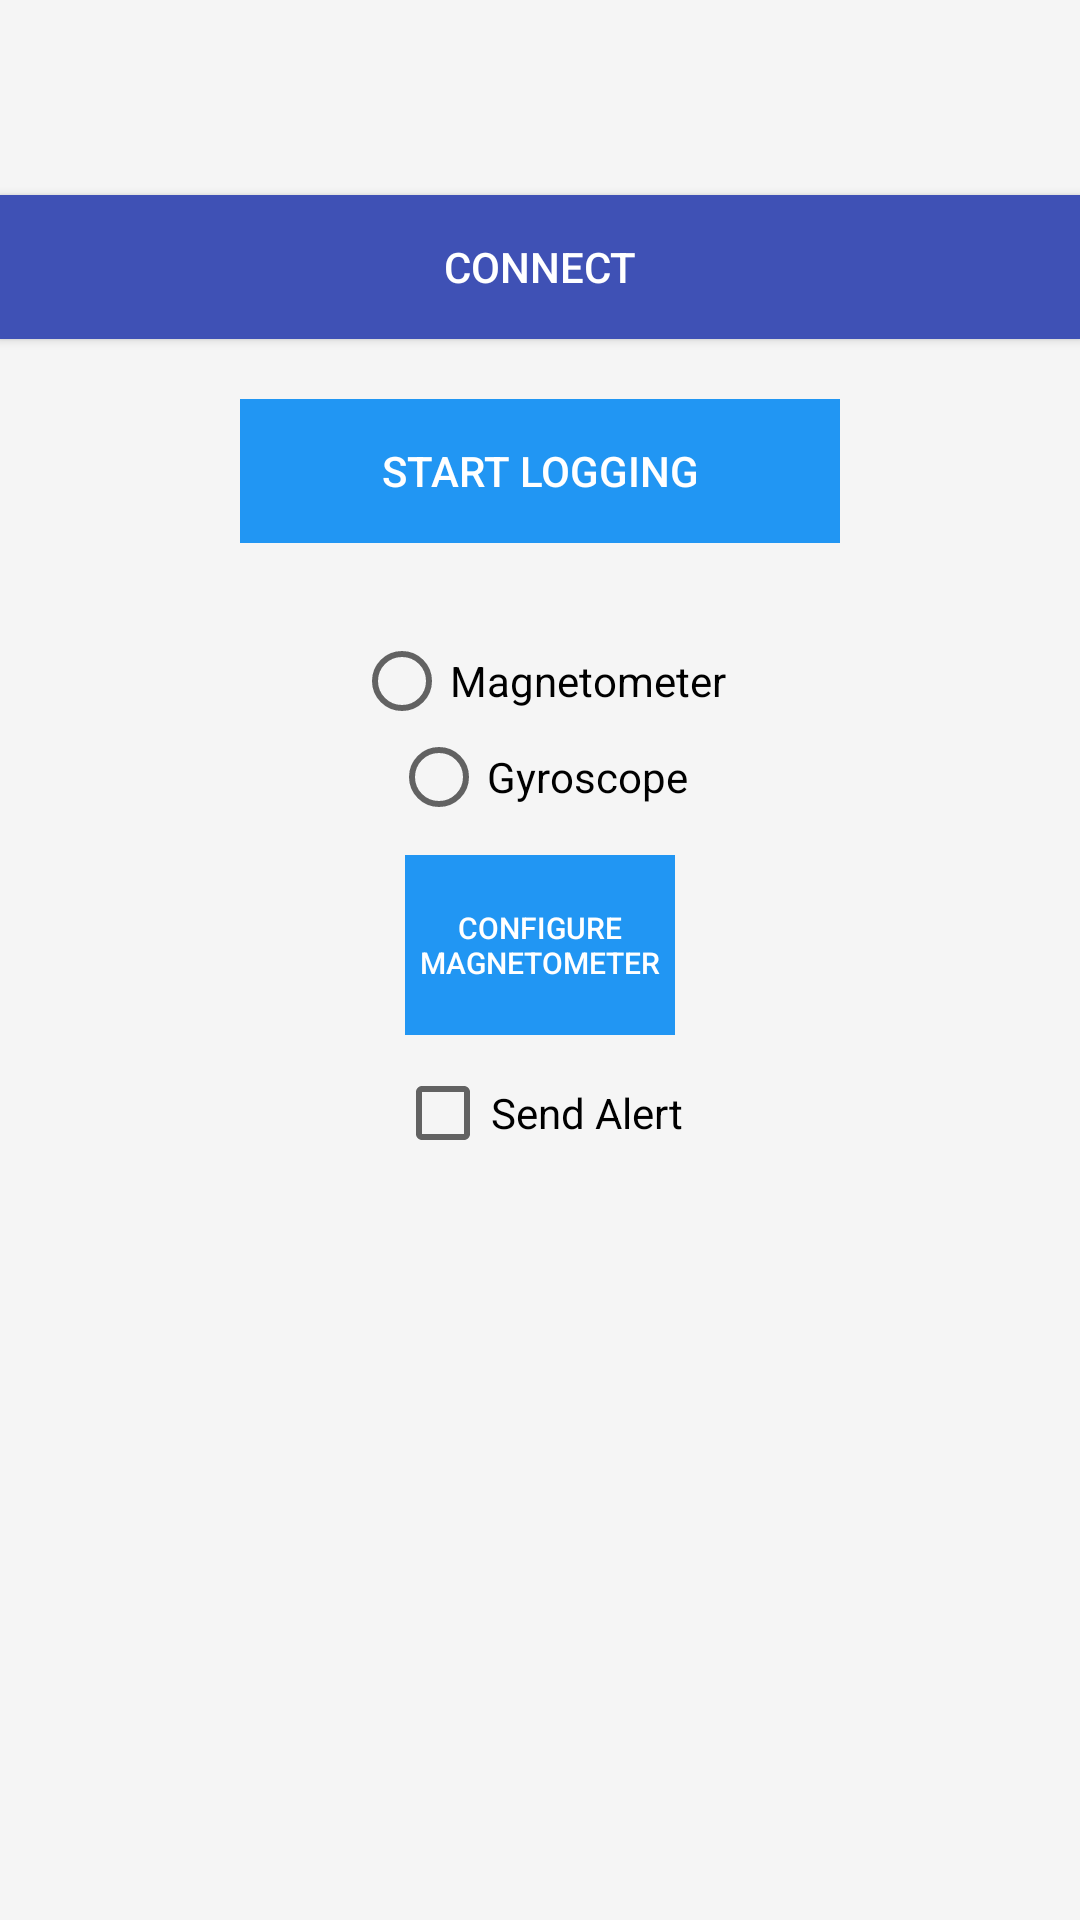

Android layout source for this screen:
<!-- AndroidManifest.xml: activity theme AppTheme.NoActionBar -->
<!-- res/layout/activity_main.xml -->
<RelativeLayout xmlns:android="http://schemas.android.com/apk/res/android"
    xmlns:app="http://schemas.android.com/apk/res-auto"
    android:orientation="horizontal"
    android:layout_width="match_parent"
    android:background="#f5f5f5"
    android:layout_height="match_parent"
    android:layout_gravity="center_vertical"
    android:layout_weight="0.25">

        <Button
            android:layout_width="200dp"
            android:layout_height="wrap_content"
            android:text="Start Logging"
            android:textColor="#ffffff"
            android:id="@+id/button"
            android:enabled="false"
            android:background="#2196F3"
            android:layout_marginTop="20dp"
            android:layout_below="@+id/conn"
            android:layout_centerHorizontal="true" />



        <Button
            android:layout_width="wrap_content"
            android:layout_height="wrap_content"
            android:text="Connect"
            android:id="@+id/conn"
            android:background="#3F51B5"
            android:layout_alignParentTop="true"
            android:layout_marginTop="65dp"
            android:layout_alignParentStart="true"
            android:layout_alignParentEnd="true"
            android:textColor="#ffffff" />

        <RadioGroup xmlns:android="http://schemas.android.com/apk/res/android"
            android:layout_width="fill_parent"
            android:id="@id/radio"
            android:layout_height="wrap_content"
            android:layout_below="@id/button"
            android:gravity="center"
            android:layout_marginTop="30dp"
            android:orientation="vertical">
            <RadioButton android:id="@+id/radio_mag"
                android:layout_width="wrap_content"
                android:layout_height="wrap_content"
                android:text="Magnetometer" />
            <RadioButton android:id="@+id/radio_gyro"
                android:layout_width="wrap_content"
                android:layout_height="wrap_content"
                android:text="Gyroscope" />
        </RadioGroup>

        <ImageView
            android:layout_width="60dp"
            android:layout_height="wrap_content"
            android:id="@+id/imageView"
            android:layout_alignParentBottom="true"
            android:onClick="OnBatteryUpdate"
            android:layout_centerHorizontal="true" />

        <TextView
            android:layout_width="wrap_content"
            android:layout_height="wrap_content"
            android:textAppearance="?android:attr/textAppearanceMedium"
            android:text=" "
            android:id="@+id/BattextView"
            android:layout_alignTop="@+id/imageView"
            android:layout_centerHorizontal="true" />


    <Button
        android:layout_width="90dp"
        android:layout_height="60dp"
        android:text="Configure Magnetometer"
        android:textColor="#ffffff"
        android:textSize="10dp"
        android:id="@+id/conmag"
        android:enabled="false"
        android:background="#2196F3"
        android:layout_marginTop="10dp"
        android:layout_below="@id/radio"
        android:layout_centerHorizontal="true" />

    <CheckBox
        android:layout_width="wrap_content"
        android:layout_height="wrap_content"
        android:layout_marginTop="10dp"
        android:text="Send Alert"
        android:id="@+id/checkBox"
        android:layout_below="@id/conmag"
        android:layout_centerHorizontal="true" />


</RelativeLayout>
<!-- resources referenced by this layout -->
<resources>
  <style name="AppTheme.NoActionBar">
          <item name="windowActionBar">true</item>
          <item name="windowNoTitle">true</item>
          <item name="android:windowDrawsSystemBarBackgrounds">true</item>
          <item name="android:statusBarColor">@android:color/transparent</item>
      </style>
</resources>
